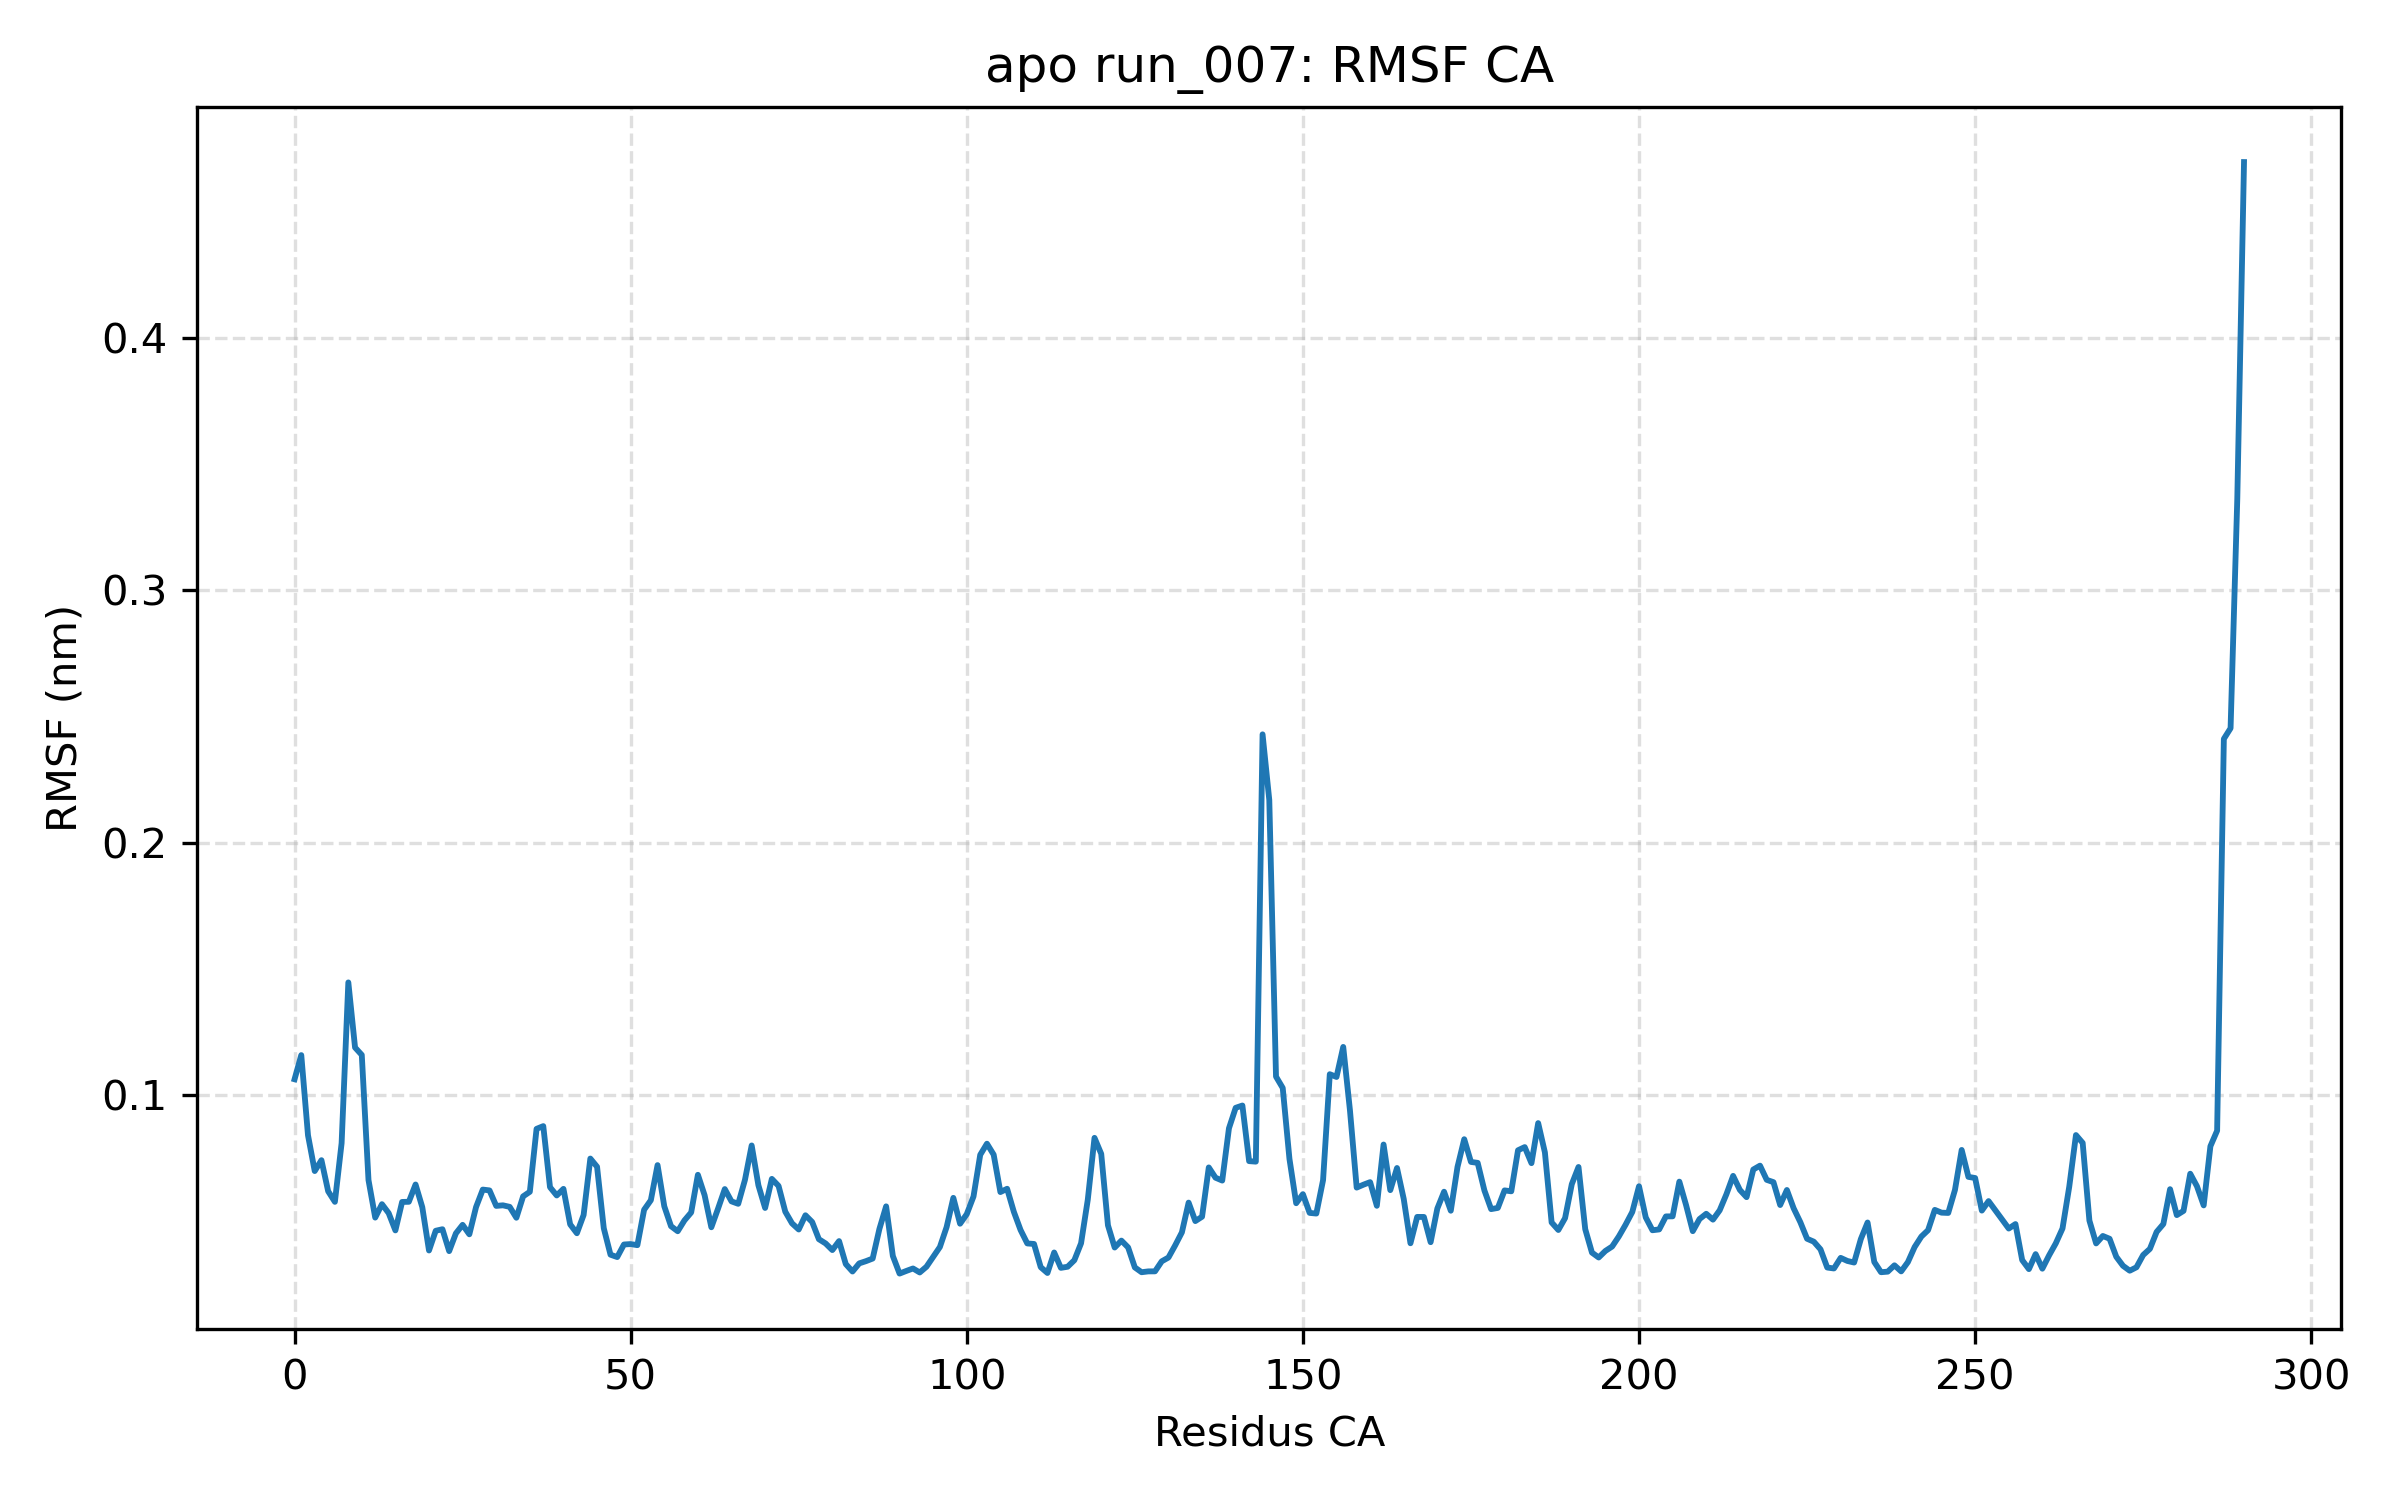

The table this chart was drawn from, first rows:
residue, rmsf_nm
ILE0, 0.1063
GLU1, 0.1159
GLN2, 0.0841
PRO3, 0.06993
ARG4, 0.07424
TRP5, 0.06193
ALA6, 0.05773
SER7, 0.081
LYS8, 0.1447
ASP9, 0.1189
SER10, 0.1159
ALA11, 0.06636
ALA12, 0.05149
GLY13, 0.05681
ALA14, 0.05326
ALA15, 0.04642
SER16, 0.0577
THR17, 0.05776
PRO18, 0.06461
ASP19, 0.05563
GLU20, 0.03846
LYS21, 0.04627
ILE22, 0.04688
VAL23, 0.03821
LEU24, 0.04524
GLU25, 0.04862
PHE26, 0.04486
MET27, 0.05567
ASP28, 0.06259
ALA29, 0.06227
LEU30, 0.05613
THR31, 0.05636
SER32, 0.05575
ASN33, 0.05143
ASP34, 0.0599
ALA35, 0.06172
ALA36, 0.08665
LYS37, 0.08773
LEU38, 0.06354
ILE39, 0.06025
GLU40, 0.06288
TYR41, 0.04881
PHE42, 0.04529
ALA43, 0.05253
GLU44, 0.07489
ASP45, 0.07163
THR46, 0.04728
MET47, 0.03679
TYR48, 0.03586
GLN49, 0.04084
ASN50, 0.04101
MET51, 0.04057
PRO52, 0.05461
LEU53, 0.05838
PRO54, 0.0723
PRO55, 0.05598
ALA56, 0.0481
TYR57, 0.04608
GLY58, 0.05038
ARG59, 0.05353
... 231 more rows
